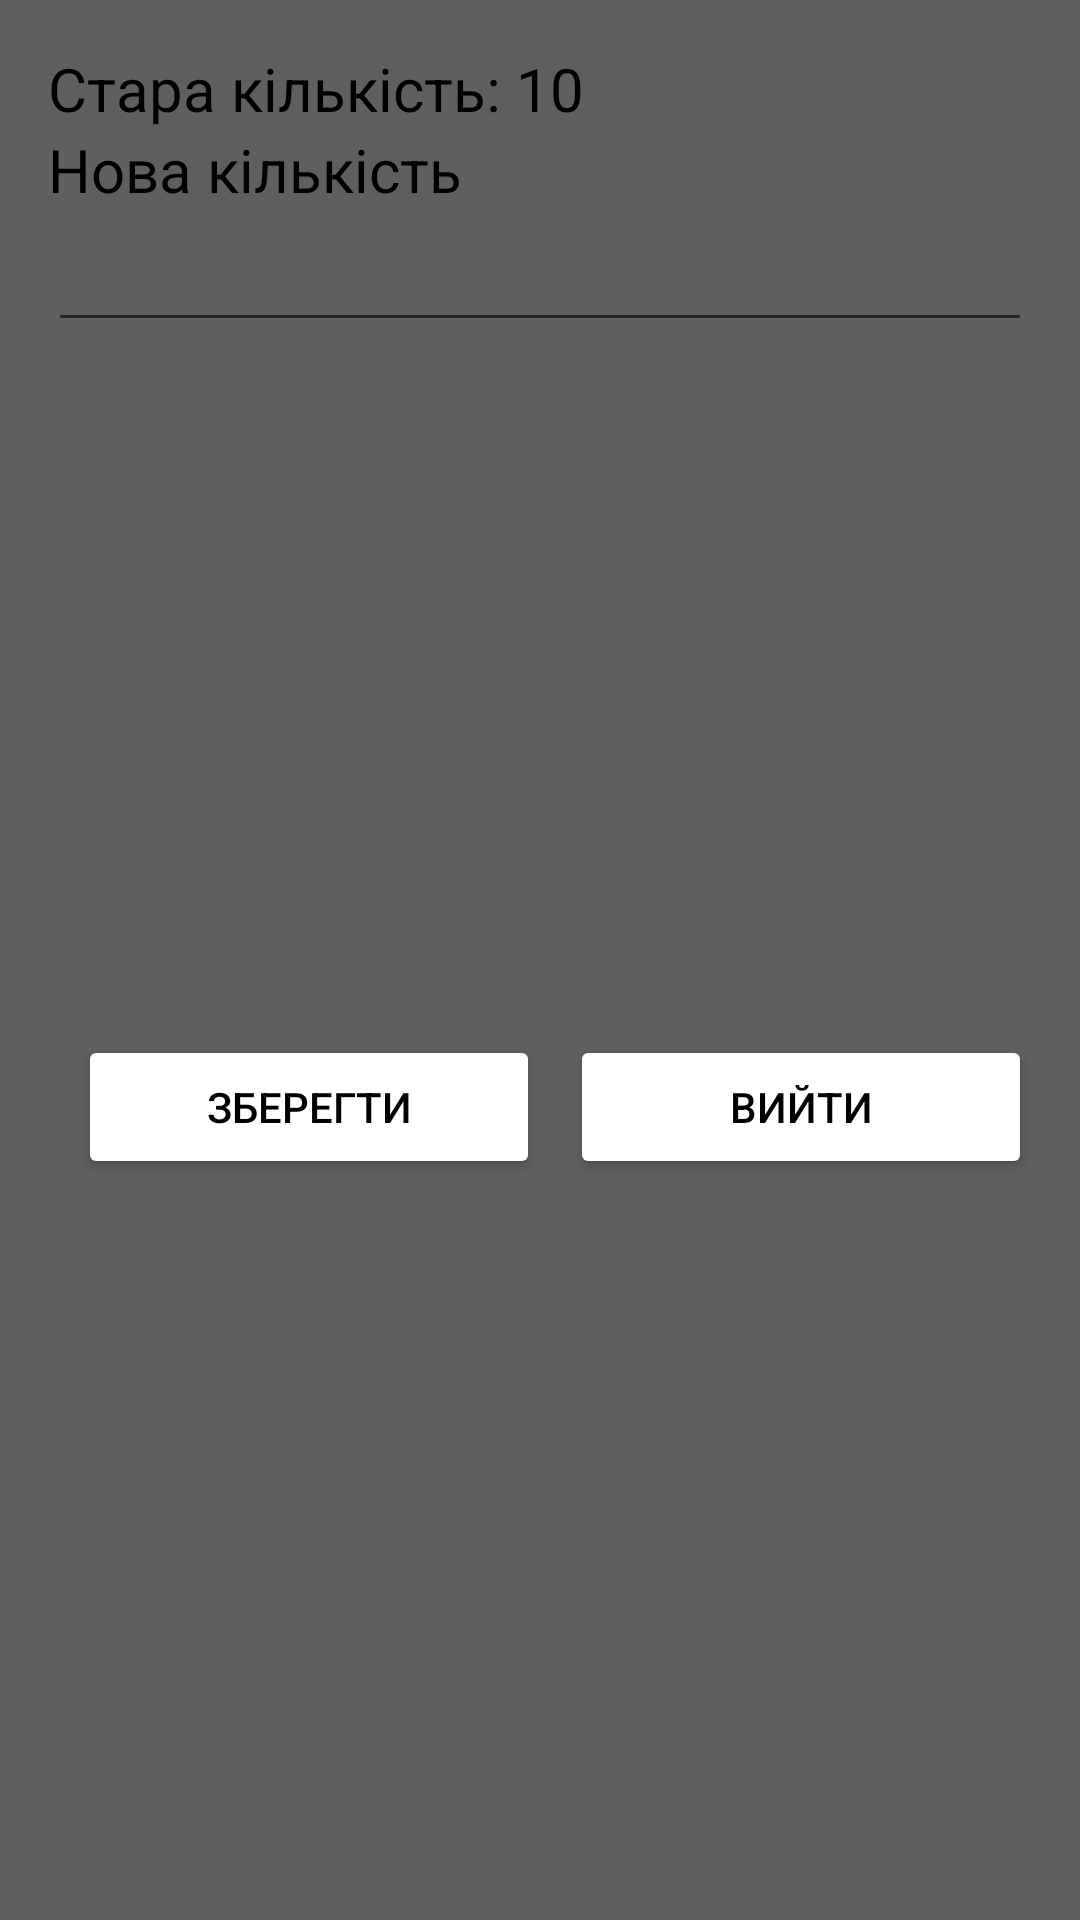

Here is an Android app screen rendered from its layout file. Give the layout XML and the strings, colors and styles it references.
<!-- AndroidManifest.xml: application theme Theme.WMSequip -->
<!-- res/layout/dialog_change_quantity.xml -->
<LinearLayout
        xmlns:android="http://schemas.android.com/apk/res/android"
        android:layout_width="match_parent"
        android:layout_height="wrap_content"
        android:orientation="vertical"
        android:background="#5f5f5f"
        android:padding="16dp">

        <TextView
            android:id="@+id/textViewOldQuantity"
            android:layout_width="match_parent"
            android:textColor="@color/black"
            android:layout_height="wrap_content"
            android:textSize="20sp"
            android:text="Стара кількість: 10" />

        <TextView
            android:id="@+id/textViewNewQuantityLabel"
            android:layout_width="match_parent"
            android:textColor="@color/black"
            android:layout_height="wrap_content"
            android:textSize="20sp"
            android:text="Нова кількість" />

        <EditText
            android:id="@+id/editTextNewQuantity"
            android:layout_width="match_parent"
            android:layout_height="wrap_content"
            android:textColor="@color/black"
            android:textSize="20sp"
            android:inputType="numberDecimal" />
    <LinearLayout
        android:layout_width="match_parent"
        android:layout_height="match_parent"
        android:orientation="horizontal"
        android:weightSum="2">

        <Button
            android:layout_width="0dp"
            android:id="@+id/save"
            android:layout_height="wrap_content"
            android:layout_weight="1"
            android:textColor="@color/black"
            android:layout_gravity="center"
            android:layout_marginStart="10dp"
            android:backgroundTint="@color/success_bg_color"
            android:onClick="save"
            android:text="Зберегти" />

        <Button
            android:layout_width="0dp"
            android:id="@+id/back"
            android:layout_height="wrap_content"
            android:layout_weight="1"
            android:textColor="@color/black"
            android:layout_gravity="center"
            android:layout_marginStart="10dp"
            android:onClick="back"
            android:backgroundTint="@color/success_bg_color"
            android:text="Вийти" />

    </LinearLayout>



</LinearLayout>
<!-- resources referenced by this layout -->
<resources>
  <color name="black">#FF000000</color>
  <style name="Theme.WMSequip" parent="Theme.MaterialComponents.DayNight.DarkActionBar">
          <item name="windowActionBar">false</item>
          <item name="windowNoTitle">true</item>
          <item name="android:windowFullscreen">true</item>
          <item name="android:windowContentOverlay">@null</item>
          
          <item name="colorPrimary">@color/purple_500</item>
          <item name="colorPrimaryVariant">@color/purple_700</item>
          <item name="colorOnPrimary">@color/white</item>
          
          <item name="colorSecondary">@color/teal_200</item>
          <item name="colorSecondaryVariant">@color/teal_700</item>
          <item name="colorOnSecondary">@color/black</item>
          
          <item name="android:statusBarColor" tools:targetApi="l">?attr/colorPrimaryVariant</item>
          
      </style>
  <color name="purple_500">#FF6200EE</color>
  <color name="purple_700">#FF3700B3</color>
  <color name="white">#FFFFFFFF</color>
  <color name="teal_200">#FF03DAC5</color>
  <color name="teal_700">#FF018786</color>
</resources>
